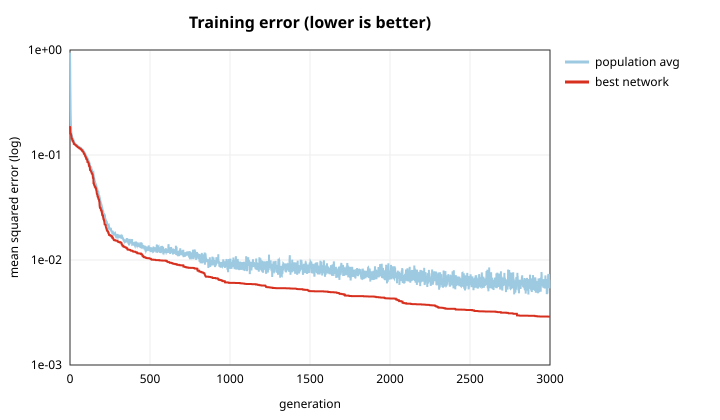

Source data for this figure (header and first rows):
generation, best_mse, avg_mse
0, 0.1879, 0.9438
1, 0.1803, 0.7246
2, 0.161, 0.4948
3, 0.161, 0.3408
4, 0.161, 0.2704
5, 0.16, 0.2161
6, 0.1555, 0.1848
7, 0.1549, 0.1686
8, 0.1526, 0.1664
9, 0.1493, 0.1621
10, 0.1441, 0.1574
11, 0.1441, 0.1556
12, 0.1434, 0.1526
13, 0.1423, 0.1503
14, 0.1395, 0.1484
15, 0.1372, 0.1463
16, 0.1371, 0.1436
17, 0.1362, 0.1429
18, 0.1362, 0.1421
19, 0.1362, 0.1419
20, 0.1331, 0.1411
21, 0.1321, 0.1398
22, 0.1321, 0.1393
23, 0.1308, 0.1379
24, 0.1278, 0.1356
25, 0.1278, 0.134
26, 0.1278, 0.1335
27, 0.127, 0.132
28, 0.1267, 0.1308
29, 0.1265, 0.1299
30, 0.1265, 0.1288
31, 0.1257, 0.128
32, 0.1254, 0.1276
33, 0.1245, 0.1271
34, 0.1242, 0.1268
35, 0.1239, 0.1261
36, 0.1239, 0.1259
37, 0.1232, 0.1256
38, 0.1232, 0.1257
39, 0.1232, 0.1252
40, 0.1226, 0.1247
41, 0.1218, 0.1244
42, 0.1218, 0.1243
43, 0.1208, 0.1241
44, 0.1206, 0.1238
45, 0.1206, 0.1233
46, 0.1196, 0.1231
47, 0.1196, 0.1228
48, 0.1194, 0.1221
49, 0.1187, 0.1218
50, 0.1187, 0.121
51, 0.1185, 0.1207
52, 0.1182, 0.1204
53, 0.1177, 0.1199
54, 0.1175, 0.1193
55, 0.1175, 0.1189
56, 0.1174, 0.1189
57, 0.1174, 0.1188
58, 0.1169, 0.1185
59, 0.1157, 0.1184
... 2,941 more rows
